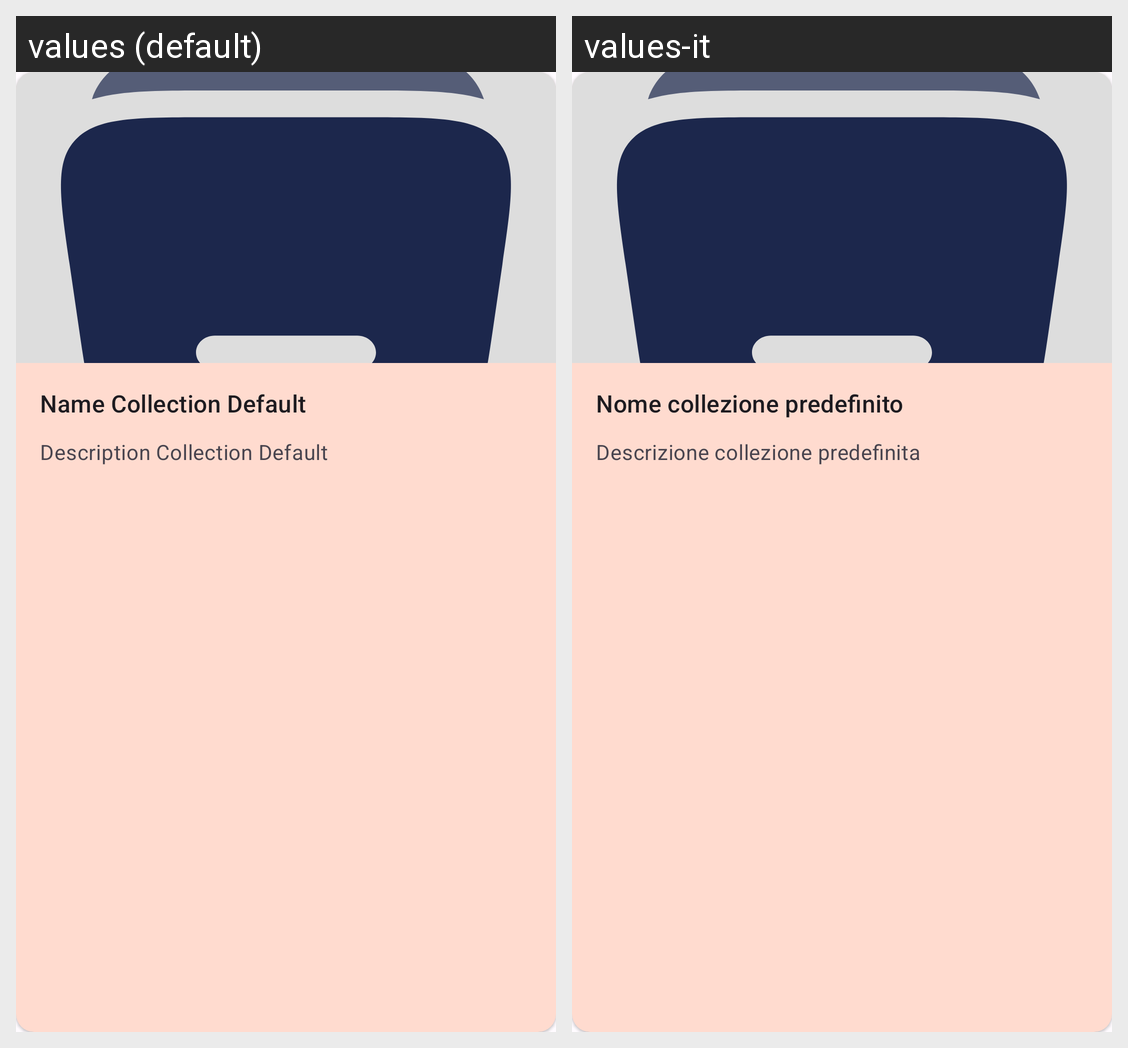

The same Android screen rendered under two of its app's locales, left to right. List the strings drawn on it with the default value and each locale's translation.
Android screen res/layout/collection_item.xml rendered under 2 locales, left to right: values (default), values-it. Device: Nexus 5 (rendered at 1080×1920; each locale shown at half size, 540×960, under a caption strip naming it); theme Theme.BookMatch.
Strings drawn on this screen, with the default value and each locale's value (text and hints the layout hard-codes, and strings that could not be matched under every locale, appear in the picture but are not listed):

name_collection_default
  values: Name Collection Default
  values-it: Nome collezione predefinito

description_collection_default
  values: Description Collection Default
  values-it: Descrizione collezione predefinita
